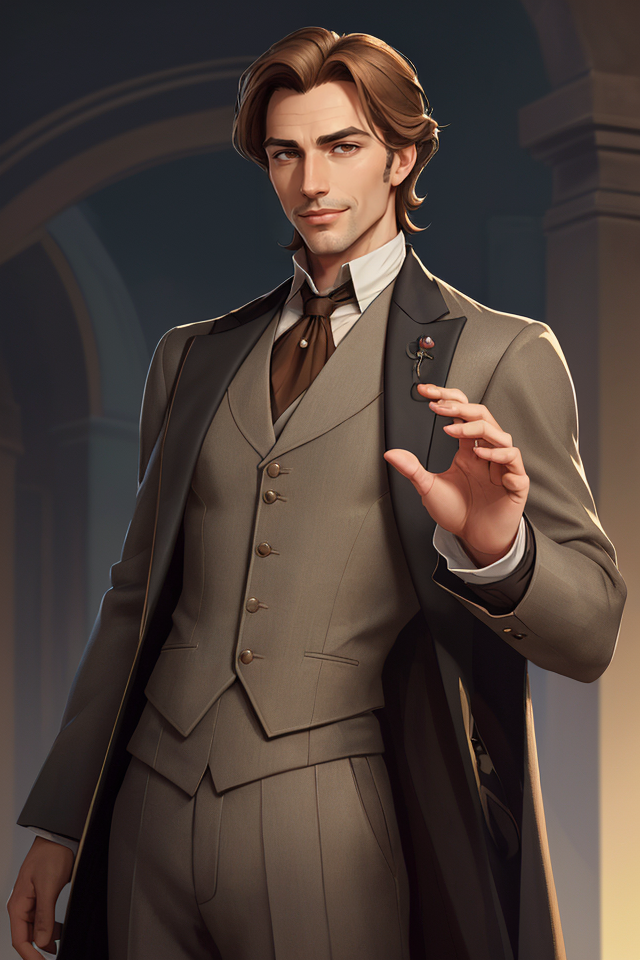
Generation parameters embedded in this image by AUTOMATIC1111 Stable Diffusion web UI or a fork of it (Forge, ...) (PNG 'parameters' text chunk):
Breeze, Male, Light Brown Hair, Relaxed Posture, Aristocratic, Dapper Appearance, Well-Groomed, Fine Clothes, Elegance, Calm Demeanor, Smooth Operator, Courtly Mannerisms, Charismatic, Charmer, Confident, Self-Assured, Silver-Tongued, Sardonic Smile, Arched Eyebrows, Witty, Cocky Grin, Effortless Charm, Air of Nonchalance, Suave, Poised, Master of Allomancy, Soothing Presence, Nobleman, Allomancer, Mistborn Crew, Laid-Back, Debonair
Negative prompt: nude
Steps: 25, Sampler: DPM++ 2M SDE Karras, CFG scale: 5, Seed: 2516839381, Size: 640x960, Model hash: 4b99e70c19, Model: aZovyaRPGArtistTools_v4, VAE hash: 735e4c3a44, VAE: vae-ft-mse-840000-ema-pruned.safetensors, ADetailer model: face_yolov8n.pt, ADetailer confidence: 0.3, ADetailer dilate erode: 4, ADetailer mask blur: 4, ADetailer denoising strength: 0.4, ADetailer inpaint only masked: True, ADetailer inpaint padding: 32, ADetailer version: 24.1.1, Version: 1.7.0